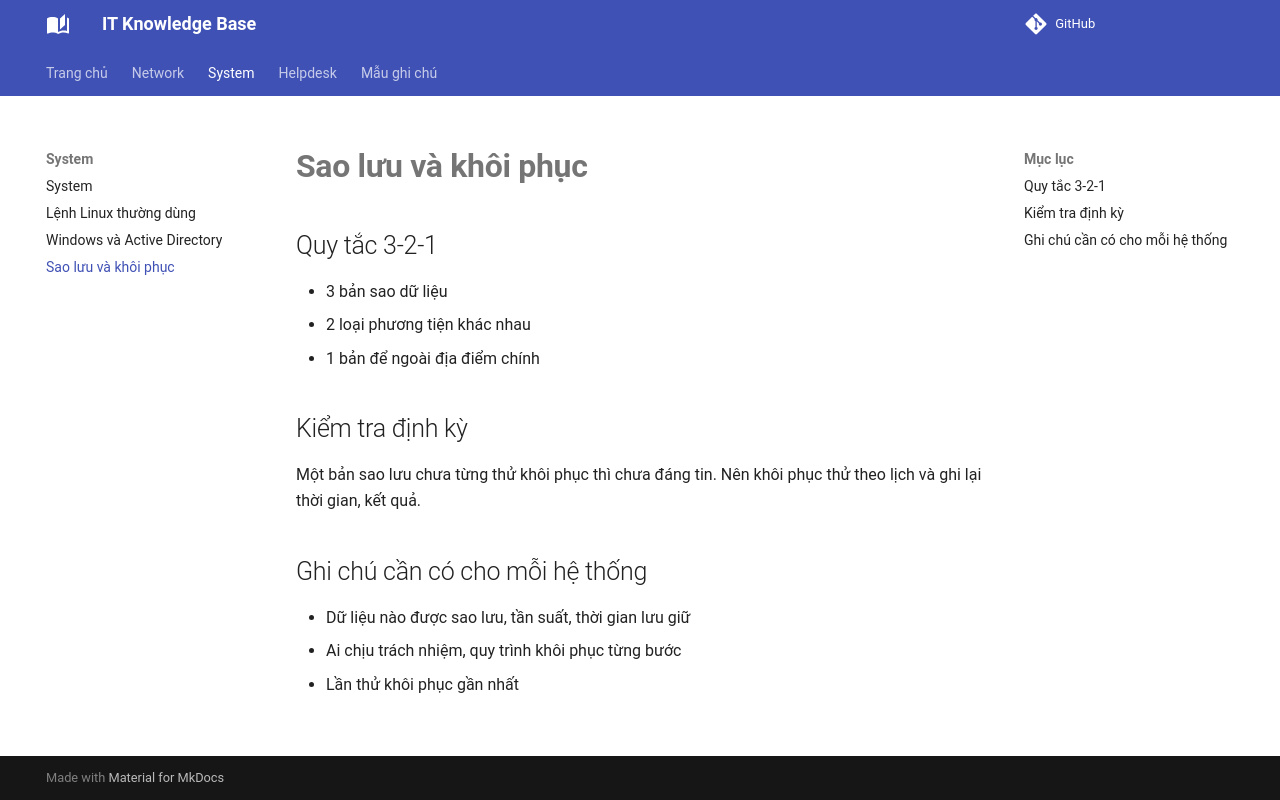

repository: hiencrab/knowledge-base · page: system/backup/index.html · generator: mkdocs

# Sao lưu và khôi phục

## Quy tắc 3-2-1
- 3 bản sao dữ liệu
- 2 loại phương tiện khác nhau
- 1 bản để ngoài địa điểm chính

## Kiểm tra định kỳ
Một bản sao lưu chưa từng thử khôi phục thì chưa đáng tin. Nên khôi phục thử theo lịch và ghi lại thời gian, kết quả.

## Ghi chú cần có cho mỗi hệ thống
- Dữ liệu nào được sao lưu, tần suất, thời gian lưu giữ
- Ai chịu trách nhiệm, quy trình khôi phục từng bước
- Lần thử khôi phục gần nhất
